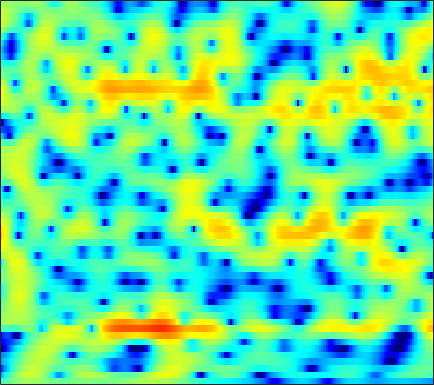

The data file committed next to this chart (first rows):
-3.0407, -2.6163, -2.0377, -1.4657, -1.0635, -0.55325, -0.08998, 0.21334, 0.56582, 0.84848, 1.0661, 1.1843, 1.2831, 1.3118, 1.2936, 1.2216, 1.0979, 0.97316, 0.76127, 0.52839, 0.27372, 0.079689, -0.16735, -0.39576
-9.344, -7.556, -5.53, -3.807, -2.673, -1.345, -0.2043, 0.5385, 1.386, 2.081, 2.623, 2.933, 3.22, 3.364, 3.374, 3.26, 2.992, 2.685, 2.128, 1.388, 0.4359, -0.4389, -1.85, -3.598
-14.84, -12.52, -9.841, -7.542, -6.022, -4.239, -2.696, -1.684, -0.5083, 0.4761, 1.287, 1.789, 2.314, 2.685, 2.869, 2.979, 2.936, 2.809, 2.517, 2.084, 1.518, 1.021, 0.2785, -0.5078
-9.668, -8.978, -7.935, -6.809, -5.937, -4.767, -3.628, -2.808, -1.781, -0.8471, -0.01173, 0.5445, 1.179, 1.697, 2.005, 2.31, 2.489, 2.547, 2.534, 2.407, 2.182, 1.953, 1.587, 1.151
-11.02, -10.53, -9.593, -8.449, -7.515, -6.241, -4.978, -4.06, -2.899, -1.819, -0.8232, -0.1459, 0.6644, 1.363, 1.805, 2.301, 2.674, 2.876, 3.042, 3.087, 3.002, 2.853, 2.538, 2.077
-27.45, -21.36, -16.86, -13.82, -12, -9.964, -8.199, -7.001, -5.519, -4.181, -2.943, -2.085, -1.031, -0.09355, 0.5301, 1.266, 1.888, 2.275, 2.684, 2.975, 3.14, 3.183, 3.127, 2.939
-16.84, -16.51, -15.72, -14.77, -14.03, -13.01, -11.89, -10.96, -9.523, -7.949, -6.327, -5.151, -3.7, -2.393, -1.524, -0.5172, 0.3444, 0.902, 1.531, 2.05, 2.463, 2.721, 2.991, 3.173
-16.74, -14.99, -13.73, -13.41, -13.84, -15.72, -20.25, -28.99, -21.02, -13.35, -9.075, -6.842, -4.656, -3.107, -2.251, -1.387, -0.7913, -0.4423, -0.01271, 0.4752, 1.06, 1.548, 2.21, 2.846
-3.029, -2.908, -2.754, -2.753, -2.837, -3.024, -3.176, -3.14, -2.749, -2.035, -1.221, -0.674, -0.1682, -0.03045, -0.2611, -1.087, -2.645, -4.382, -7.295, -8.533, -5.69, -3.172, -0.5301, 1.314
1.518, 1.582, 1.685, 1.774, 1.833, 1.909, 1.974, 2.01, 2.046, 2.048, 1.974, 1.852, 1.533, 0.9943, 0.4123, -0.6024, -1.887, -2.937, -4.229, -4.766, -4.205, -3.365, -2.241, -1.409
0.6198, 0.9659, 1.385, 1.732, 1.954, 2.184, 2.346, 2.407, 2.412, 2.326, 2.138, 1.925, 1.55, 1.08, 0.6738, 0.07926, -0.5357, -0.9812, -1.518, -1.912, -2.18, -2.311, -2.46, -2.66
-0.8469, -0.1371, 0.6891, 1.395, 1.838, 2.305, 2.626, 2.778, 2.846, 2.766, 2.541, 2.275, 1.804, 1.205, 0.6778, -0.09093, -0.9123, -1.514, -2.234, -2.807, -3.207, -3.399, -3.511, -3.511
-2.153, -1.085, 0.1994, 1.305, 2.001, 2.746, 3.282, 3.546, 3.713, 3.66, 3.392, 3.035, 2.355, 1.413, 0.5272, -0.9192, -2.683, -4.203, -6.407, -8.333, -8.969, -8.396, -7.016, -5.66
-4.9, -3.048, -0.975, 0.6839, 1.683, 2.739, 3.498, 3.885, 4.168, 4.194, 3.956, 3.601, 2.887, 1.872, 0.8918, -0.7643, -2.905, -4.932, -8.306, -11.97, -12.9, -11.04, -8.302, -6.309
-5.339, -3.497, -1.462, 0.1653, 1.157, 2.208, 2.983, 3.387, 3.711, 3.795, 3.653, 3.405, 2.885, 2.161, 1.495, 0.4612, -0.6886, -1.579, -2.704, -3.66, -4.308, -4.583, -4.721, -4.737
-2.21, -1.375, -0.2746, 0.7367, 1.413, 2.178, 2.763, 3.081, 3.34, 3.413, 3.301, 3.103, 2.695, 2.139, 1.639, 0.8819, 0.04747, -0.6111, -1.511, -2.405, -3.261, -3.885, -4.711, -5.494
-0.8587, -0.2765, 0.5541, 1.373, 1.939, 2.584, 3.069, 3.324, 3.502, 3.494, 3.309, 3.058, 2.589, 1.988, 1.462, 0.6836, -0.1666, -0.8488, -1.811, -2.843, -4.004, -4.963, -6.399, -8.048
-2.3, -1.205, 0.282, 1.592, 2.405, 3.24, 3.803, 4.046, 4.144, 3.99, 3.605, 3.175, 2.431, 1.53, 0.777, -0.2609, -1.284, -2.003, -2.869, -3.728, -4.688, -5.529, -6.97, -9.03
-6.14, -2.676, 0.2906, 2.215, 3.218, 4.119, 4.623, 4.766, 4.669, 4.268, 3.549, 2.789, 1.467, -0.2384, -1.777, -4.095, -6.307, -7.311, -7.324, -6.487, -5.655, -5.307, -5.215, -5.441
1.553, 2.052, 2.774, 3.387, 3.714, 3.958, 3.967, 3.827, 3.448, 2.833, 1.944, 1.068, -0.4326, -2.46, -4.434, -7.956, -12.79, -15.35, -12.3, -8.749, -6.389, -5.251, -4.234, -3.582
4.624, 4.33, 3.929, 3.499, 3.14, 2.619, 2.046, 1.605, 1.015, 0.4107, -0.2213, -0.7259, -1.487, -2.343, -3.038, -3.952, -4.667, -4.963, -4.998, -4.66, -4.189, -3.798, -3.284, -2.859
6.224, 5.49, 4.39, 3.128, 2.087, 0.5888, -0.8947, -1.869, -2.774, -3.073, -2.889, -2.633, -2.296, -2.082, -2.003, -2.018, -2.121, -2.235, -2.415, -2.579, -2.756, -2.831, -2.828, -2.708
7.454, 6.447, 4.857, 2.898, 1.111, -1.89, -6.069, -10.75, -18.8, -11.87, -7.062, -4.897, -2.958, -1.714, -1.103, -0.6306, -0.5209, -0.6646, -1.138, -1.991, -3.139, -4.184, -5.546, -6.053
7.016, 6.077, 4.593, 2.807, 1.266, -1.073, -3.516, -5.162, -6.492, -6.346, -5.165, -4.034, -2.579, -1.338, -0.6182, 0.02816, 0.2722, 0.1669, -0.4163, -1.595, -3.57, -5.845, -10.59, -15.95
4.947, 4.349, 3.301, 1.963, 0.7527, -1.121, -3.221, -4.891, -6.83, -7.716, -6.875, -5.49, -3.475, -1.701, -0.6204, 0.4301, 1.064, 1.274, 1.219, 0.8347, 0.132, -0.4578, -1.22, -1.641
2.02, 1.97, 1.547, 0.7247, -0.1684, -1.772, -4.059, -6.379, -10.88, -15.72, -11.22, -7.388, -3.846, -1.405, -0.06276, 1.247, 2.122, 2.538, 2.829, 2.855, 2.683, 2.451, 2.034, 1.538
-1.111, -0.7974, -0.6791, -0.8475, -1.119, -1.635, -2.254, -2.715, -3.157, -3.182, -2.654, -1.969, -0.8661, 0.2224, 0.9525, 1.772, 2.378, 2.693, 2.932, 2.971, 2.846, 2.622, 2.193, 1.565
-3.152, -3.075, -2.988, -2.853, -2.703, -2.433, -2.08, -1.789, -1.349, -0.8462, -0.2908, 0.1464, 0.7253, 1.262, 1.617, 1.999, 2.265, 2.386, 2.437, 2.373, 2.179, 1.964, 1.564, 1.04
-5.312, -6.077, -6.835, -6.78, -6.078, -4.652, -3.129, -2.083, -0.8772, 0.09388, 0.86, 1.312, 1.771, 2.081, 2.228, 2.303, 2.269, 2.185, 2.018, 1.806, 1.548, 1.351, 1.041, 0.7077
-6.543, -9.251, -16.38, -22.66, -12.29, -6.411, -3.028, -1.243, 0.4782, 1.67, 2.449, 2.813, 3.049, 3.021, 2.857, 2.477, 1.961, 1.527, 0.9477, 0.449, 0.107, -0.05775, -0.164, -0.2205
-2.186, -2.575, -2.915, -2.614, -1.859, -0.4748, 0.9623, 1.915, 2.92, 3.6, 3.951, 3.997, 3.761, 3.184, 2.514, 1.315, -0.2363, -1.595, -3.498, -5.003, -5.456, -5.136, -4.283, -3.475
0.1394, 0.6196, 1.189, 1.746, 2.183, 2.773, 3.324, 3.668, 3.99, 4.102, 3.968, 3.678, 3.008, 1.978, 0.9268, -0.9441, -3.508, -6.112, -11.18, -21.32, -19.69, -13.91, -10.28, -8.421
0.9435, 1.551, 2.238, 2.796, 3.136, 3.51, 3.78, 3.894, 3.919, 3.764, 3.4, 2.973, 2.186, 1.121, 0.1363, -1.45, -3.328, -4.887, -6.99, -8.774, -9.89, -10.3, -10.64, -11.08
1.639, 2.075, 2.573, 2.985, 3.24, 3.492, 3.645, 3.684, 3.623, 3.413, 3.035, 2.633, 1.922, 1.006, 0.1873, -1.054, -2.448, -3.558, -5.051, -6.526, -7.938, -8.96, -10.42, -12.18
1.941, 2.171, 2.446, 2.699, 2.879, 3.087, 3.238, 3.311, 3.32, 3.211, 2.957, 2.658, 2.084, 1.308, 0.5862, -0.5577, -1.897, -3.01, -4.603, -6.247, -7.756, -8.766, -9.8, -10.6
1.409, 1.392, 1.417, 1.517, 1.649, 1.931, 2.285, 2.558, 2.882, 3.096, 3.149, 3.055, 2.739, 2.168, 1.554, 0.4501, -1.012, -2.386, -4.687, -7.591, -11.04, -13.02, -12.68, -10.35
-1.295, -1.827, -2.478, -2.841, -2.757, -2.088, -0.966, -0.05658, 1.084, 2, 2.64, 2.926, 3.058, 2.889, 2.554, 1.817, 0.6983, -0.4309, -2.409, -5.043, -8.31, -10.31, -9.383, -6.367
-7.457, -8.92, -11.89, -16.93, -19.8, -13.59, -8.409, -5.747, -3.202, -1.425, -0.1707, 0.5015, 1.08, 1.373, 1.436, 1.331, 1.023, 0.6766, 0.1159, -0.4581, -0.8896, -0.9877, -0.7711, -0.1558
-13.03, -13.6, -14.21, -14.52, -13.99, -11.99, -9.312, -7.451, -5.452, -3.95, -2.874, -2.27, -1.643, -1.138, -0.8044, -0.4016, -0.03356, 0.2129, 0.5015, 0.754, 1.009, 1.231, 1.56, 1.939
-27.43, -18.38, -13.29, -10.53, -9.019, -7.433, -6.186, -5.429, -4.718, -4.33, -4.272, -4.367, -4.444, -4.194, -3.696, -2.678, -1.494, -0.6388, 0.3643, 1.179, 1.814, 2.184, 2.586, 2.889
-6.583, -6.146, -5.055, -3.89, -3.163, -2.409, -1.998, -1.921, -2.224, -3.083, -4.664, -6.599, -10.85, -15.27, -11.65, -6.26, -2.822, -1.025, 0.6905, 1.867, 2.631, 2.979, 3.249, 3.299
1.446, 1.358, 1.35, 1.4, 1.434, 1.387, 1.211, 0.9391, 0.3574, -0.5727, -1.879, -3.074, -4.775, -5.515, -4.863, -3.021, -1.127, 0.02759, 1.137, 1.796, 2.106, 2.138, 1.905, 1.427
3.778, 3.479, 3.085, 2.688, 2.396, 1.998, 1.609, 1.319, 0.9377, 0.5607, 0.1691, -0.1019, -0.3431, -0.4073, -0.3173, -0.05547, 0.2137, 0.3574, 0.3684, 0.1185, -0.4237, -0.9927, -1.974, -3.079
4.642, 4.098, 3.305, 2.46, 1.822, 1.067, 0.4857, 0.2402, 0.1585, 0.3103, 0.5736, 0.777, 1.043, 1.229, 1.31, 1.3, 1.106, 0.7965, 0.1389, -0.8694, -2.352, -3.866, -6.3, -9.058
4.945, 4.132, 2.798, 1.143, -0.3461, -2.527, -4.341, -4.704, -3.592, -1.823, -0.1981, 0.7848, 1.728, 2.335, 2.58, 2.632, 2.4, 2.017, 1.197, -0.01732, -1.729, -3.443, -6.592, -11.08
3.334, 2.527, 1.105, -0.8457, -2.821, -6.603, -12.43, -14.16, -8.261, -4.043, -1.409, -0.02052, 1.263, 2.049, 2.369, 2.492, 2.303, 1.989, 1.357, 0.522, -0.4412, -1.173, -2.103, -2.755
0.665, 0.296, -0.364, -1.219, -1.903, -2.78, -3.305, -3.285, -2.688, -1.673, -0.5699, 0.1504, 0.9186, 1.383, 1.525, 1.456, 1.079, 0.6276, -0.1228, -0.952, -1.645, -1.974, -2.021, -1.672
-1.673, -1.599, -1.663, -1.81, -1.909, -1.927, -1.732, -1.44, -0.8706, -0.1891, 0.517, 0.9806, 1.434, 1.656, 1.627, 1.266, 0.4941, -0.4051, -2.097, -4.36, -6.835, -7.782, -6.45, -3.867
-4.167, -4.245, -4.581, -4.939, -5.045, -4.811, -4.079, -3.308, -2.101, -0.8946, 0.1674, 0.8432, 1.52, 1.908, 1.976, 1.706, 0.9941, 0.09158, -1.722, -4.425, -8.195, -10.11, -7.348, -3.553
-7.09, -8.115, -10.19, -13.03, -15.41, -15.62, -12.06, -9.283, -6.321, -3.925, -2.049, -0.8957, 0.3092, 1.142, 1.538, 1.778, 1.712, 1.471, 0.9602, 0.3586, -0.1146, -0.2498, -0.0001561, 0.6279
-7.947, -9.523, -12.19, -15.43, -17.77, -18.17, -15.08, -12.24, -8.811, -5.995, -3.681, -2.253, -0.7075, 0.4858, 1.167, 1.848, 2.269, 2.457, 2.559, 2.533, 2.469, 2.413, 2.324, 2.238
-5.978, -7.742, -10.59, -14.02, -16.63, -17.75, -14.89, -12.06, -8.754, -5.955, -3.686, -2.277, -0.6946, 0.5928, 1.394, 2.26, 2.916, 3.282, 3.61, 3.764, 3.736, 3.605, 3.259, 2.7
-2.058, -3.674, -6.319, -9.646, -12.39, -13.94, -11.45, -9.062, -6.41, -4.412, -2.798, -1.788, -0.6007, 0.4638, 1.221, 2.145, 2.965, 3.476, 3.993, 4.298, 4.333, 4.166, 3.675, 2.806
1.782, 0.8132, -0.5284, -1.808, -2.59, -3.277, -3.512, -3.502, -3.36, -3.263, -3.253, -3.236, -3.043, -2.406, -1.625, -0.327, 0.9962, 1.882, 2.827, 3.448, 3.749, 3.745, 3.426, 2.733
3.566, 2.97, 2.143, 1.319, 0.7157, -0.07332, -0.8619, -1.517, -2.596, -4.029, -6.159, -8.477, -12.77, -13.44, -9.654, -5.35, -2.403, -0.8173, 0.7124, 1.716, 2.308, 2.524, 2.528, 2.259
3.568, 3.187, 2.634, 2.034, 1.546, 0.8354, 0.01388, -0.6821, -1.814, -3.241, -5.053, -6.661, -8.634, -8.795, -7.407, -4.955, -2.844, -1.606, -0.3797, 0.4553, 0.9492, 1.145, 1.229, 1.154
2.61, 2.434, 2.149, 1.798, 1.494, 1.045, 0.5401, 0.1314, -0.4337, -1.042, -1.627, -1.986, -2.268, -2.23, -1.992, -1.48, -0.916, -0.528, -0.1488, 0.03402, 0.02035, -0.1076, -0.3619, -0.636
1.272, 1.341, 1.301, 1.141, 0.9781, 0.7499, 0.5758, 0.4737, 0.4164, 0.4249, 0.4786, 0.5426, 0.6541, 0.7824, 0.8893, 0.9901, 1.015, 0.9449, 0.7019, 0.221, -0.5207, -1.266, -2.505, -3.842
